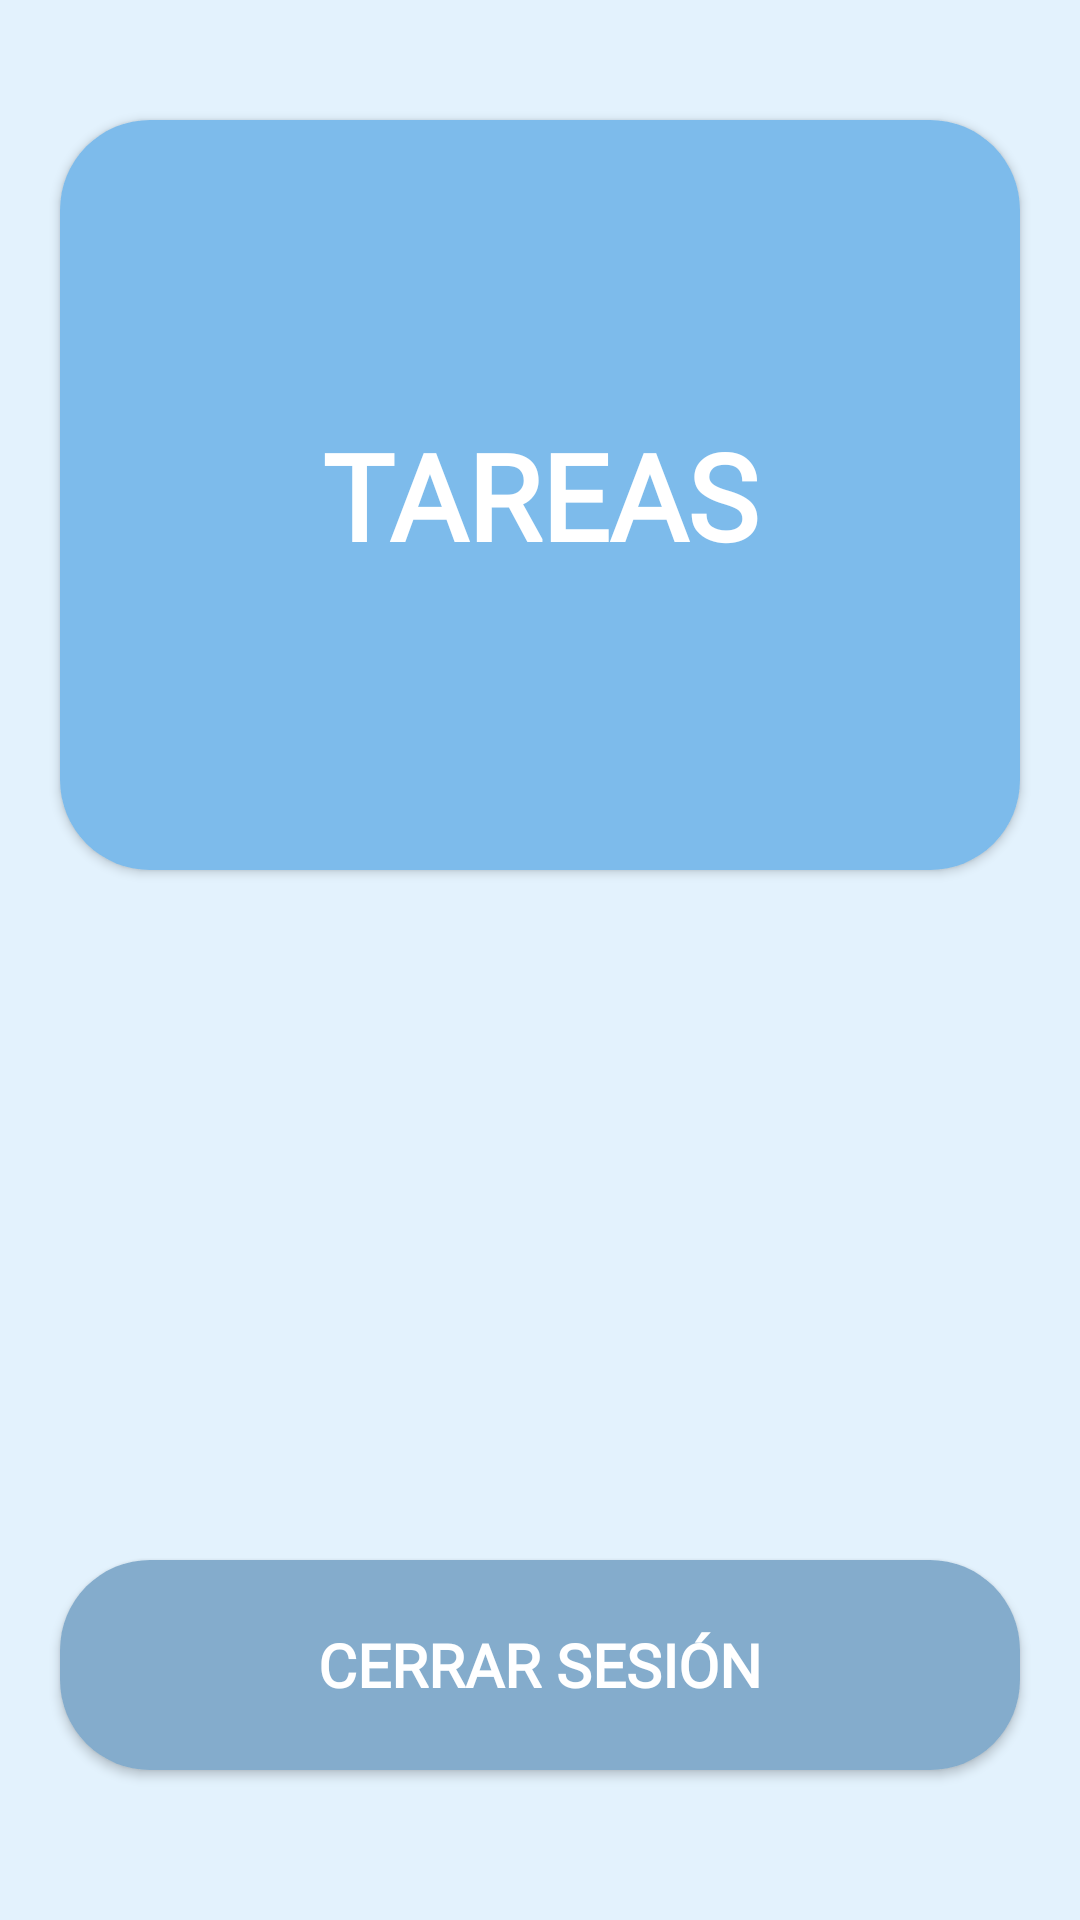

Reconstruct the res/layout file that produces this screen, plus the resources it refers to.
<!-- AndroidManifest.xml: application theme Theme.GranAccess -->
<!-- res/layout/vista_alumno_texto.xml -->
<?xml version="1.0" encoding="utf-8"?>
<androidx.constraintlayout.widget.ConstraintLayout xmlns:android="http://schemas.android.com/apk/res/android"
    xmlns:app="http://schemas.android.com/apk/res-auto"
    xmlns:tools="http://schemas.android.com/tools"
    android:layout_width="match_parent"
    android:layout_height="match_parent"
    android:background="@color/softBlueBackground"
    tools:context=".MainActivity">

    <Button
        android:id="@+id/bTareas"
        android:layout_width="320dp"
        android:layout_height="250dp"
        android:layout_marginTop="40dp"
        android:background="@drawable/rounded_button"
        android:fontFamily="@font/albert_sans"
        android:text="Tareas"
        android:textColor="@color/white"
        android:textSize="40sp"
        android:textStyle="bold"
        app:layout_constraintEnd_toEndOf="parent"
        app:layout_constraintHorizontal_bias="0.5"
        app:layout_constraintStart_toStartOf="parent"
        app:layout_constraintTop_toTopOf="parent" />

    <Button
        android:id="@+id/backButton"
        android:layout_width="320dp"
        android:layout_height="70dp"
        android:layout_marginBottom="50dp"
        android:background="@drawable/rounded_button_back"
        android:fontFamily="@font/albert_sans"
        android:text="Cerrar Sesión"
        android:textColor="@color/white"
        android:textSize="20sp"
        android:textStyle="bold"
        app:layout_constraintBottom_toBottomOf="parent"
        app:layout_constraintEnd_toEndOf="parent"
        app:layout_constraintHorizontal_bias="0.5"
        app:layout_constraintStart_toStartOf="parent" />

</androidx.constraintlayout.widget.ConstraintLayout>
<!-- resources referenced by this layout -->
<resources>
  <color name="softBlueBackground">#E3F2FD</color>
  <color name="white">#FFFFFF</color>
  <!-- drawable rounded_button (drawable) -->
  <?xml version="1.0" encoding="utf-8"?>
  <shape xmlns:android="http://schemas.android.com/apk/res/android">
      
      <solid android:color="@color/softBlueButton" />
  
      
      <corners android:radius="30dp" />
  
      
      <padding
          android:left="10dp"
          android:top="10dp"
          android:right="10dp"
          android:bottom="10dp"/>
  </shape>
  <!-- drawable rounded_button_back (drawable) -->
  <?xml version="1.0" encoding="utf-8"?>
  <shape xmlns:android="http://schemas.android.com/apk/res/android">
      
      <solid android:color="@color/blueBackButton" />
  
      
      <corners android:radius="30dp" />
  
      
      <padding
          android:left="10dp"
          android:top="10dp"
          android:right="10dp"
          android:bottom="10dp"/>
  </shape>
  <style name="Theme.GranAccess" parent="Theme.AppCompat.Light.NoActionBar">
          <item name="colorPrimary">@color/softBlueBackground</item>
          <item name="colorPrimaryDark">@color/softBlueButton</item>
          <item name="colorAccent">@color/deepBlueText</item>
      </style>
  <color name="softBlueButton">#7DBBEB</color>
  <color name="blueBackButton">#84ACCC</color>
  <color name="deepBlueText">#1565C0</color>
</resources>
